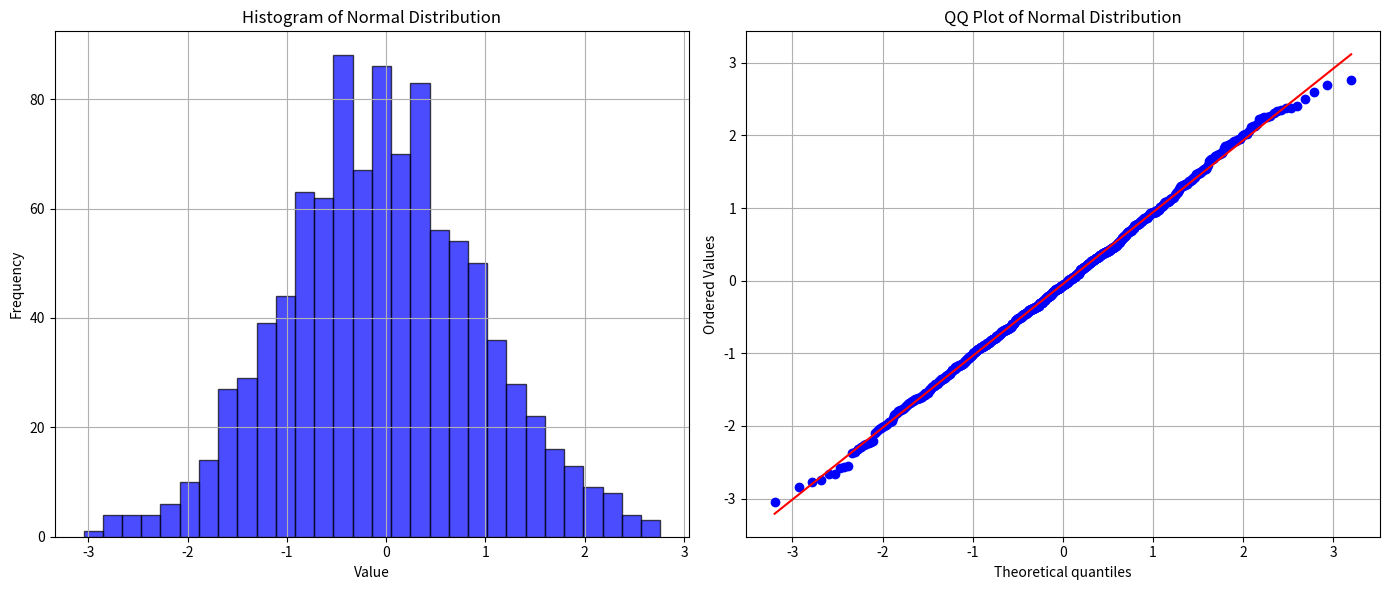
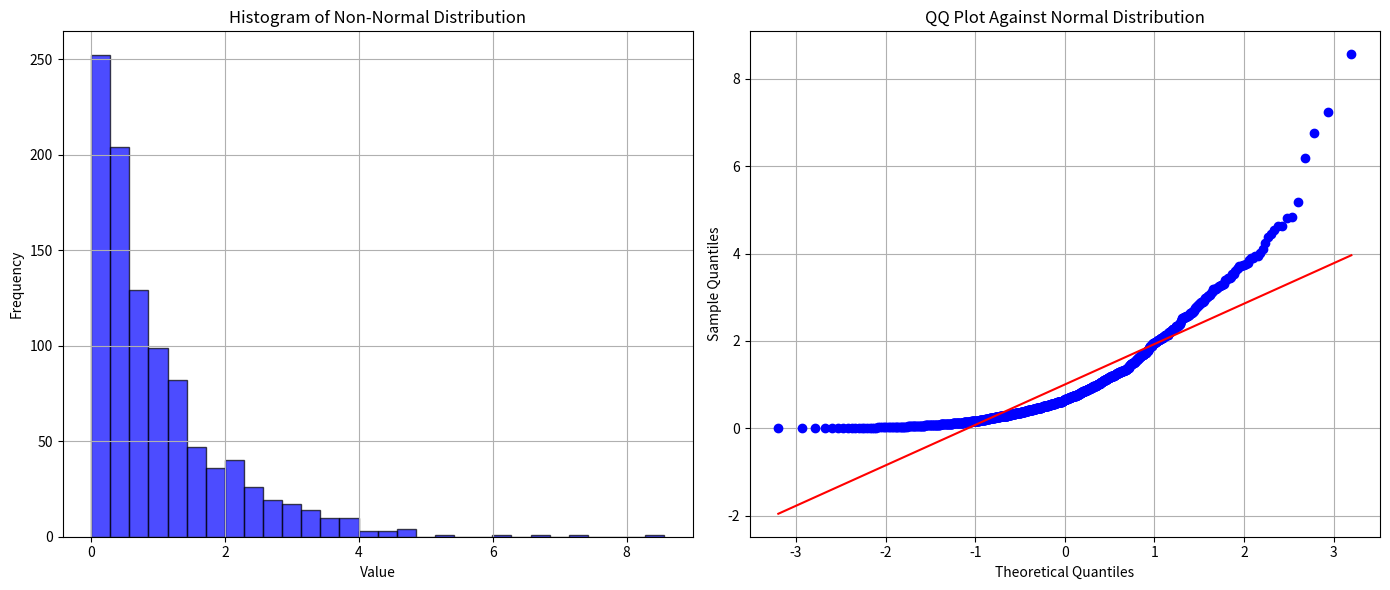
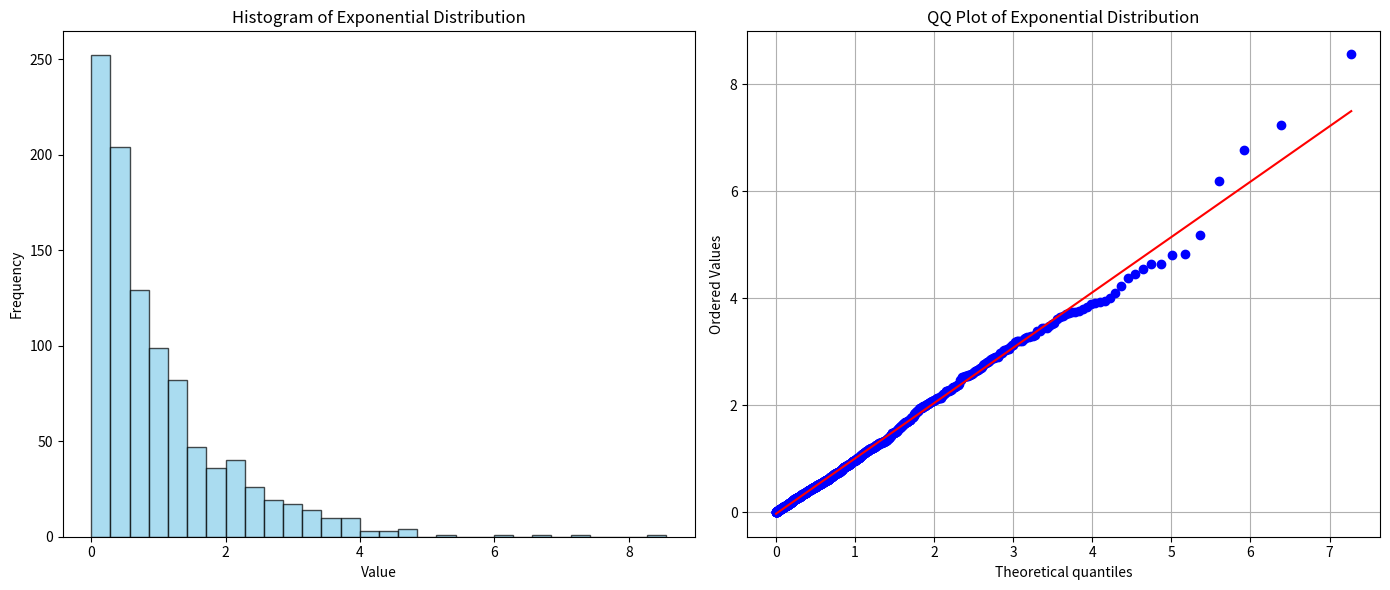

These charts were generated, in order, by the following Python code: (Note: this script raises an exception after producing the figures.)
'''
In a normal distribution 68% of the data lies within 
one standard deviation of the mean, and 95% lies within 
two standard deviations, and 99.7% lies within three standard deviations.  

A QQ-Plot is used to visually determine how close a sample is 
to a specified distribution—in this case, the normal distribution. 

QQ-Plot orders the z-scores from low to high and plots each value's z-score on the y-axis; 
the x-axis is the corresponding quantile of a normal distribution for that value's rank

NOTE: If the points roughly fall on the diagonal line, 
then the sample distribution can be considered close to normal

in essence QQ-Plots compares the quantiles of the sample data 
to the quantiles of the specified theoretical distribution
'''

import numpy as np 
import matplotlib.pyplot as plt 
import scipy.stats as stats

'''
NOTE: The resulting image shows that the normally distributed data 
closely follow the diagonal line in the QQ-Plot, 
indicating that the data is consistent with a normal distribution. 
If your dataset were not normally distributed, the points on the 
QQ-Plot would deviate from this line, providing a visual indication 
of how the data distribution differs from the normal distribution.
'''

# Generate a normally distributed random sample
np.random.seed(0)
normal_data = np.random.normal(loc=0, scale=1, size=1000)

# Set up the matplotlib figure with two subplots
fig, (ax1, ax2) = plt.subplots(1, 2, figsize=(14, 6))

# Plot a histogram of the normally distributed data on the left subplot (ax1)
ax1.hist(normal_data, bins=30, alpha=0.7, color='blue', edgecolor='black')
ax1.set_title('Histogram of Normal Distribution')
ax1.set_xlabel('Value')
ax1.set_ylabel('Frequency')
ax1.grid(True)  # Optional: add gridlines

# Generate a QQ plot of the normally distributed data on the right subplot (ax2)
stats.probplot(normal_data, dist="norm", plot=ax2)
ax2.set_title('QQ Plot of Normal Distribution')
ax2.get_lines()[1].set_color('red')  # Optional: change the color of the line
ax2.grid(True)  # Optional: add gridlines

# Show the plots side by side
plt.tight_layout()
plt.show()

#######################################################################
#NOTE: If the distribution is non-normal and plotted on normal QQ-Plot,
# the points will deviate from the diagonal line

# Generate a non-normal distribution sample (for example, exponential)
np.random.seed(0)
non_normal_data = np.random.exponential(scale=1, size=1000)

# Create subplots
fig, (ax1, ax2) = plt.subplots(1, 2, figsize=(14, 6))

# Plot histogram for the non-normal distribution
ax1.hist(non_normal_data, bins=30, alpha=0.7, color='blue', edgecolor='black')
ax1.set_title('Histogram of Non-Normal Distribution')
ax1.set_xlabel('Value')
ax1.set_ylabel('Frequency')
ax1.grid(True)  

# Plot QQ-Plot for the non-normal distribution against a normal theoretical distribution
stats.probplot(non_normal_data, dist="norm", plot=ax2)
ax2.set_title('QQ Plot Against Normal Distribution')
ax2.set_xlabel('Theoretical Quantiles')
ax2.set_ylabel('Sample Quantiles')
ax2.grid(True)

# Adjust layout to prevent overlap
plt.tight_layout()
plt.show()

#######################################################################
# Generate a sample from an exponential distribution
np.random.seed(0)
exponential_data = np.random.exponential(scale=1, size=1000)

# Create subplots for the exponential distribution
fig, (ax1, ax2) = plt.subplots(1, 2, figsize=(14, 6))

# Plot histogram for the Exponential distribution
ax1.hist(exponential_data, bins=30, alpha=0.7, color='skyblue', edgecolor='black')
ax1.set_title('Histogram of Exponential Distribution')
ax1.set_xlabel('Value')
ax1.set_ylabel('Frequency')
ax2.grid(True) 

# Plot QQ-Plot for the Exponential distribution
stats.probplot(exponential_data, dist="expon", plot=ax2)
ax2.set_title('QQ Plot of Exponential Distribution')
ax2.grid(True)

# Adjust layout to prevent overlap
plt.tight_layout()
plt.show()
#######################################################################
# Generate a sample from a Weibull distribution
np.random.seed(0)
weibull_data = np.random.weibull(a=1.5, size=1000)  # 'a' is the shape parameter of the Weibull distribution

aaa# Create subplots for the Weibull distribution
fig, (ax1, ax2) = plt.subplots(1, 2, figsize=(14, 6))

# Plot histogram for the Weibull distribution
ax1.hist(weibull_data, bins=30, alpha=0.7, color='purple', edgecolor='black')
ax1.set_title('Histogram of Weibull Distribution')
ax1.set_xlabel('Value')
ax1.set_ylabel('Frequency')
ax1.grid(True)

# Plot QQ-Plot for the Weibull distribution
stats.probplot(weibull_data, dist="weibull_min", sparams=(1.5,), plot=ax2)
ax2.set_title('QQ Plot of Weibull Distribution')
ax2.grid(True)

# Adjust layout to prevent overlap
plt.tight_layout()
plt.show()